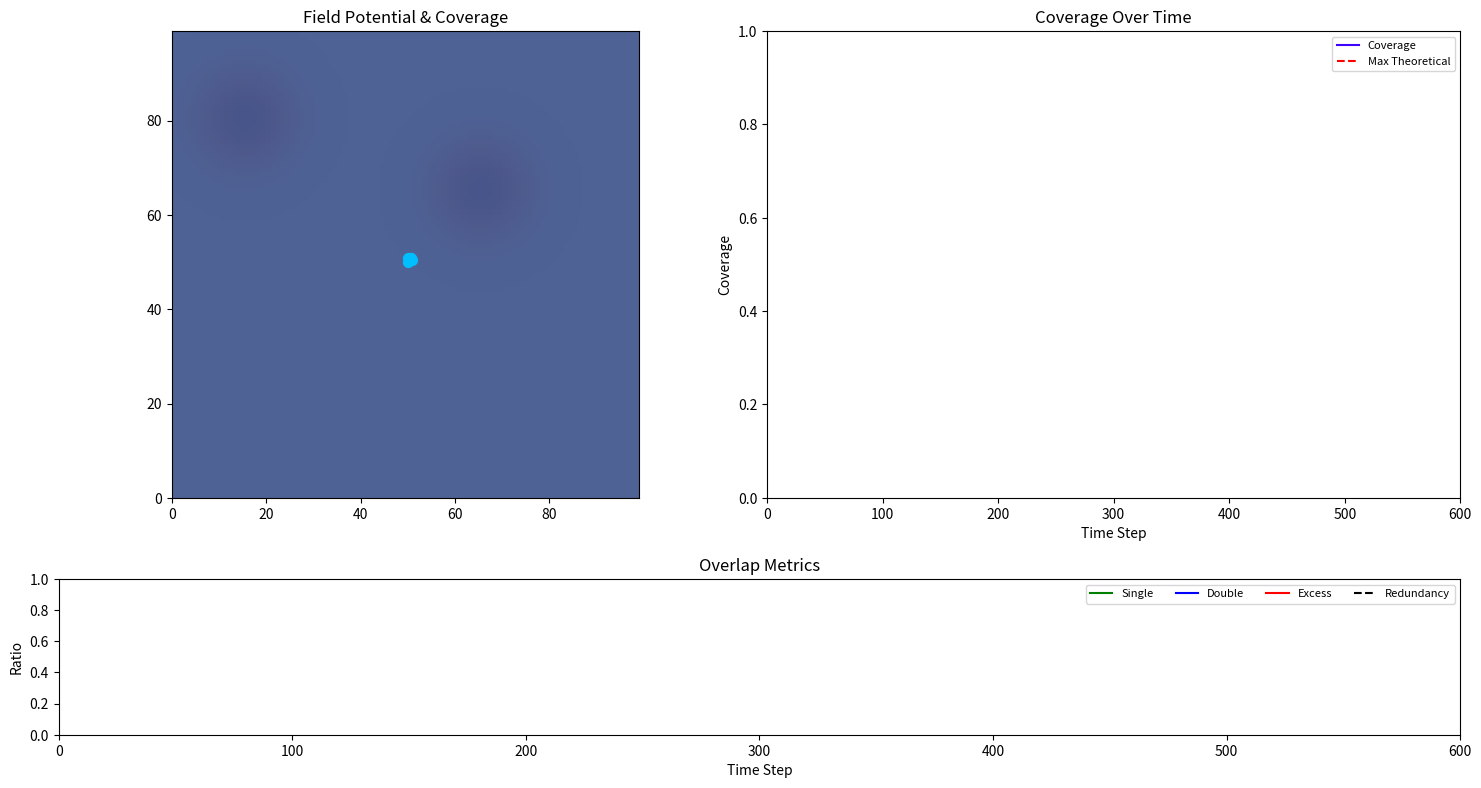

Source code (Python):
import numpy as np
import matplotlib.pyplot as plt
import matplotlib.animation as animation
from mpl_toolkits.axes_grid1 import make_axes_locatable
from matplotlib.gridspec import GridSpec

# ---------------------------------------------------------------------------
# Parameters
# ---------------------------------------------------------------------------
grid_size   = 100                 # side of the square workspace
frames      = 600                 # animation length
num_particles  = 10                # starting viewpoints
fov_radius  = 20                  # field-of-view radius
NEW_PARTICLES = 1                 # how many to add / remove
ADD_FRAMES    = []                # e.g. [50,100,150 ...]
REMOVE_FRAMES = []                # e.g. [400]

np.random.seed(0)                 # reproducible demo

# ---------------------------------------------------------------------------
# Helper data: grid + "interesting" cells mask
# ---------------------------------------------------------------------------
x = np.arange(grid_size)
y = np.arange(grid_size)
X, Y = np.meshgrid(x, y)                              # shape (g,g)
field_points = np.stack([X.ravel(), Y.ravel()], -1)   # (g²,2)

# --- Create blob-shaped interesting regions in a Z pattern with Gaussian softening -----
# First create a binary mask for the core of the interesting regions
binary_mask = np.zeros((grid_size, grid_size), dtype=bool)

# Define blob centers in a Z pattern across the grid
blob_centers = [
    # Top row of the Z (left to right)
    (15, 80),
   
    
    # Diagonal of the Z (from top-right to bottom-left)
    (65, 65),

    

]

# Vary the blob sizes slightly for visual interest
blob_radii = [
    15, 15
]

# Create the binary core mask
for (cx, cy), radius in zip(blob_centers, blob_radii):
    blob = ((X - cx)**2 + (Y - cy)**2) <= radius**2
    binary_mask = np.logical_or(binary_mask, blob)

# Now create a continuous gradient mask with Gaussian falloff
interesting_mask = np.zeros((grid_size, grid_size))

# Add each blob with Gaussian falloff
for (cx, cy), radius in zip(blob_centers, blob_radii):
    # Calculate squared distance from center
    sq_dist = ((X - cx)**2 + (Y - cy)**2)
    # Gaussian falloff - sigma controls the softness of the falloff
    sigma = radius * 0.5  # Controls softening
    gaussian = np.exp(-sq_dist / (2 * sigma**2))
    interesting_mask = np.maximum(interesting_mask, gaussian)

# Normalize to 0-1 range
interesting_mask = interesting_mask / np.max(interesting_mask)
# ---------------------------------------------------------------------------

epsilon = 1e-6                                        # tiny

# ---------------------------------------------------------------------------
# Field class
# ---------------------------------------------------------------------------
class Field:
    def __init__(self, grid_size, num_particles, fov_radius,
                 interesting_mask, use_wrapping=True,
                 normal_scheme=None, interesting_scheme=None,
                 visibility_sharpness=12.0):
        self.grid_size = grid_size
        self.fov_radius = fov_radius
        self.use_wrapping = use_wrapping
        self.interesting_mask = interesting_mask  # Now a continuous mask (0-1)

        self.normal_scheme = normal_scheme #or create_scheme(0.0, 1.0, 0.5, 0.2)
        self.interesting_scheme = interesting_scheme #or create_scheme(0.2, 0.0, 1.0, 0.4)
        self.visibility_sharpness = visibility_sharpness

        self.visibility = np.zeros((grid_size, grid_size))
        self.overlap_count = np.zeros((grid_size, grid_size), dtype=int)
        self.optimal_overlap = np.zeros((grid_size, grid_size))
        self.potential = np.zeros((grid_size, grid_size))
        self.field_points = field_points

        self.attractive_forces = np.zeros((grid_size, grid_size, num_particles, 2))
        self.repulsive_forces = np.zeros((num_particles, num_particles, 2))

        self.theoretical_max_coverage = min(1.0, num_particles * np.pi * fov_radius**2 / grid_size**2)

    def update_visibility_schemes(self, normal_scheme=None, interesting_scheme=None, sharpness=None):
        if normal_scheme is not None:
            self.normal_scheme = normal_scheme
        if interesting_scheme is not None:
            self.interesting_scheme = interesting_scheme
        if sharpness is not None:
            self.visibility_sharpness = sharpness

    def wrap_distance(self, diff):
        if not self.use_wrapping:
            return diff
        g2 = self.grid_size / 2
        return np.where(np.abs(diff) > g2, -np.sign(diff) * (self.grid_size - np.abs(diff)), diff)

    def update_visibility(self, particles):
        diff = self.field_points[:, None, :] - particles[None, :, :]
        wrapped = self.wrap_distance(diff)
        dists = np.linalg.norm(wrapped, axis=-1)
        decay = 0.3
        contrib = 1.0 / (1.0 + np.exp((dists - self.fov_radius) * decay))
        eff_cov = np.sum(contrib, axis=1)

        q_int = np.zeros_like(eff_cov)
        for i, (lvl, val) in enumerate(self.interesting_scheme):
            if i == len(self.interesting_scheme) - 1:
                w = 1.0 / (1.0 + np.exp(-self.visibility_sharpness * (eff_cov - lvl)))
            else:
                nxt = self.interesting_scheme[i+1][0]
                rise = 1.0 / (1.0 + np.exp(-self.visibility_sharpness * (eff_cov - lvl)))
                fall = 1.0 / (1.0 + np.exp(-self.visibility_sharpness * (eff_cov - nxt)))
                w = rise * (1.0 - fall)
            q_int += val * w

        q_norm = np.zeros_like(eff_cov)
        for i, (lvl, val) in enumerate(self.normal_scheme):
            if i == len(self.normal_scheme) - 1:
                w = 1.0 / (1.0 + np.exp(-self.visibility_sharpness * (eff_cov - lvl)))
            else:
                nxt = self.normal_scheme[i+1][0]
                rise = 1.0 / (1.0 + np.exp(-self.visibility_sharpness * (eff_cov - lvl)))
                fall = 1.0 / (1.0 + np.exp(-self.visibility_sharpness * (eff_cov - nxt)))
                w = rise * (1.0 - fall)
            q_norm += val * w

        # Apply weighting based on the continuous interesting_mask
        mask_flat = self.interesting_mask.ravel()
        # Blend between normal and interesting based on mask value (0-1)
        quality = mask_flat * q_int + (1 - mask_flat) * q_norm
        self.visibility = quality.reshape(self.grid_size, self.grid_size)

        self.update_binary_overlap(particles)

    def update_binary_overlap(self, particles):
        diff = self.field_points[:, None, :] - particles[None, :, :]
        d = np.linalg.norm(self.wrap_distance(diff), axis=-1)
        covered = (d <= self.fov_radius)
        overlap = np.sum(covered, axis=1)
        self.overlap_count = overlap.reshape(self.grid_size, self.grid_size)
        self.optimal_overlap = (overlap == 2).astype(float).reshape(self.grid_size, self.grid_size)

    def compute_coverage_monte_carlo(self, particles, num_samples=10000, threshold=0.0):
        rnd = np.random.rand(num_samples, 2) * self.grid_size
        diff = rnd[:, None, :] - particles[None, :, :]
        d = np.linalg.norm(self.wrap_distance(diff), axis=-1)
        covered = np.any(d <= self.fov_radius, axis=1)
        coverage_fraction = covered.mean()

        overlap = np.sum(d <= self.fov_radius, axis=1)
        covered_overlap = overlap[covered]

        if covered_overlap.size:
            single = (covered_overlap == 1).mean()
            double = (covered_overlap == 2).mean()
            excess = (covered_overlap > 2).mean()
            optimal_ratio = ((covered_overlap==1)|(covered_overlap==2)).sum()/covered_overlap.size
            total_units = overlap.sum()
            redundant = total_units - covered.size
            red_ratio = redundant / total_units if total_units else 0.
        else:
            single=double=excess=optimal_ratio=red_ratio=0.

        n = particles.shape[0]
        theor = min(1.0, n*np.pi*self.fov_radius**2/self.grid_size**2)
        self.theoretical_max_coverage = theor

        return dict(coverage=coverage_fraction,
                    single_coverage=single, double_coverage=double,
                    excess_coverage=excess, optimal_ratio=optimal_ratio,
                    redundancy_ratio=red_ratio, theoretical_max=theor)

    def compute_potential(self, particles, alpha=1.0):
        diff = self.field_points[:, None, :] - particles[None, :, :]
        wrapped = self.wrap_distance(diff)
        distances = np.linalg.norm(wrapped, axis=-1) + epsilon
        log_sum = np.log(distances).sum(axis=1)
        coverage_need = 1.0 - self.visibility.ravel()
        self.potential = (alpha * coverage_need * log_sum).reshape(self.grid_size, self.grid_size)

    def compute_attractive_force(self, particles, alpha=1.0):
        diff = self.field_points[:, None, :] - particles[None, :, :]
        wrapped = self.wrap_distance(diff)
        distances = np.linalg.norm(wrapped, axis=-1) + epsilon
        directions = wrapped / distances[..., None]

        coverage_need = (1.0 - self.visibility.ravel())[:, None]
        force_mag = alpha * coverage_need / distances
        force_mag[distances < epsilon] = 0.0

        attractive = force_mag[..., None] * directions
        self.attractive_forces = attractive.reshape(self.grid_size, self.grid_size, particles.shape[0], 2)

        return self.attractive_forces.sum(axis=(0, 1))

    def compute_repelling_force(self, particles, sigma=10, amplitude=100):
        pdiff = self.wrap_distance(particles[:, None, :] - particles[None, :, :])
        dist = np.linalg.norm(pdiff, axis=-1) + epsilon
        rep = -(amplitude * pdiff *
                (-dist[..., None]/sigma**2) *
                np.exp(-dist**2/(2*sigma**2))[..., None])
        self.repulsive_forces = rep
        return rep.sum(axis=1)

    def compute_force(self, particles, **kw):
        k_attr = kw.get('k_attr', 4.0)
        k_rep = kw.get('k_rep', 0.0)
        total_attr = self.compute_attractive_force(particles, kw.get('alpha', 1.0))
        total_rep = self.compute_repelling_force(particles, kw.get('sigma', 10), kw.get('amplitude', 100))
        return k_attr * total_attr + k_rep * total_rep

# ---------------------------------------------------------------------------
# Helper function to visualize current schemes
# ---------------------------------------------------------------------------
def plot_visibility_schemes(field, ax=None):
    """
    Visualize the current normal and interesting schemes as curves.
    """
    if ax is None:
        fig, ax = plt.subplots(figsize=(10, 6))
    
    # Generate a range of coverage values
    x = np.linspace(0, 4, 1000)
    
    # Calculate quality values for normal and interesting schemes
    y_normal = np.zeros_like(x)
    for i, (threshold, value) in enumerate(field.normal_scheme):
        if i == len(field.normal_scheme) - 1:
            w = 1.0 / (1.0 + np.exp(-field.visibility_sharpness * (x - threshold)))
        else:
            next_threshold = field.normal_scheme[i+1][0]
            rise = 1.0 / (1.0 + np.exp(-field.visibility_sharpness * (x - threshold)))
            fall = 1.0 / (1.0 + np.exp(-field.visibility_sharpness * (x - next_threshold)))
            w = rise * (1.0 - fall)
        y_normal += value * w
    
    y_interesting = np.zeros_like(x)
    for i, (threshold, value) in enumerate(field.interesting_scheme):
        if i == len(field.interesting_scheme) - 1:
            w = 1.0 / (1.0 + np.exp(-field.visibility_sharpness * (x - threshold)))
        else:
            next_threshold = field.interesting_scheme[i+1][0]
            rise = 1.0 / (1.0 + np.exp(-field.visibility_sharpness * (x - threshold)))
            fall = 1.0 / (1.0 + np.exp(-field.visibility_sharpness * (x - next_threshold)))
            w = rise * (1.0 - fall)
        y_interesting += value * w
    
    # Plot the curves
    ax.plot(x, y_normal, 'b-', label='Normal Cells')
    ax.plot(x, y_interesting, 'r-', label='Interesting Cells')
    
    # Mark the thresholds
    for threshold, value in field.normal_scheme:
        ax.axvline(x=threshold, color='b', linestyle='--', alpha=0.3)
    
    for threshold, value in field.interesting_scheme:
        ax.axvline(x=threshold, color='r', linestyle='--', alpha=0.3)
    
    # Add grid, labels, and legend
    ax.grid(True, alpha=0.3)
    ax.set_xlabel('Coverage')
    ax.set_ylabel('Quality')
    ax.set_title('Visibility Quality vs. Coverage')
    ax.legend()
    ax.set_xlim(0, 4)
    ax.set_ylim(0, 1.1)
    return ax

# ---------------------------------------------------------------------------
# Initial state with custom schemes for demonstration
# ---------------------------------------------------------------------------
# Define your schemes - these can be customized
normal_scheme = [
    (0.0, 0.0),  # 0 coverage -> 0.0 quality
    (1.0, 1.0),  # 1 coverage -> 1.0 quality 
    (2.0, 1.0),  # 2 coverage -> 0.5 quality
    (3.0, 1.0)   # 3+ coverage -> 0.2 quality
]

interesting_scheme = [
    (0.0, 0.2),  # 0 coverage -> 0.2 quality
    (1.0, 0.0),  # 1 coverage -> 0.0 quality
    (2.0, 1.0),  # 2 coverage -> 1.0 quality
    (3.0, 1.0)   # 3+ coverage -> 0.4 quality
]

particles = 50 + np.random.rand(num_particles, 2)       # roughly center

# Create field with custom schemes
field = Field(grid_size, num_particles, fov_radius,
              interesting_mask,
              normal_scheme=normal_scheme,
              interesting_scheme=interesting_scheme,
              visibility_sharpness=12.0)

# ---------------------------------------------------------------------------
# Matplotlib figure
# ---------------------------------------------------------------------------
fig = plt.figure(figsize=(15,8), dpi=150)
gs  = GridSpec(2,2, width_ratios=[1,1], height_ratios=[3,1])
ax_main   = fig.add_subplot(gs[0,0])
ax_line   = fig.add_subplot(gs[0,1])
ax_overlap= fig.add_subplot(gs[1,:])

plt.subplots_adjust(wspace=0.3, hspace=0.3)

# --- main plot -------------------------------------------------------------
ax_main.set_xlim(0,grid_size-1); ax_main.set_ylim(0,grid_size-1)
ax_main.set_aspect('equal'); ax_main.set_title('Field Potential & Coverage')
# show interesting regions with continuous gradient
im = ax_main.imshow(interesting_mask, cmap='Reds', alpha=0.5,
                   origin='lower', extent=[0,grid_size,0,grid_size], zorder=0)

# --- right-upper plot (coverage) ------------------------------------------
ax_line.set_xlim(0,frames); ax_line.set_ylim(0,1)
ax_line.set_title('Coverage Over Time'); ax_line.set_xlabel('Time Step')
ax_line.set_ylabel('Coverage')

# --- bottom plot (overlap metrics) ----------------------------------------
ax_overlap.set_xlim(0,frames); ax_overlap.set_ylim(0,1)
ax_overlap.set_title('Overlap Metrics'); ax_overlap.set_xlabel('Time Step')
ax_overlap.set_ylabel('Ratio'); ax_overlap.legend(loc='upper right')

# ---------------------------------------------------------------------------
# Artists that will be updated
# ---------------------------------------------------------------------------
scatter = ax_main.scatter(particles[:,0], particles[:,1],
                          c='deepskyblue', s=50, zorder=5)
contour = ax_main.contourf(X, Y, np.zeros_like(X),
                           levels=100, cmap='viridis',
                           alpha=0.9, origin='lower')
quiver  = None
coverage_line,      = ax_line.plot([], [], color='#3d03fc', label='Coverage')
max_coverage_line,  = ax_line.plot([], [], 'r--', label='Max Theoretical')
single_line,     = ax_overlap.plot([], [], 'g-',  label='Single')
double_line,     = ax_overlap.plot([], [], 'b-',  label='Double')
excess_line,     = ax_overlap.plot([], [], 'r-',  label='Excess')
redundancy_line, = ax_overlap.plot([], [], 'k--', label='Redundancy')


for ax in (ax_overlap,): ax.legend(loc='upper right', ncol=4, fontsize=8)
for ax in (ax_line,):    ax.legend(loc='upper right', fontsize=8)

# ---------------------------------------------------------------------------
# Optimiser state
# ---------------------------------------------------------------------------
beta1=0.9; beta2=0.999; lr=5; adam_eps=1e-8
m = np.zeros_like(particles); v = np.zeros_like(particles); t_adam=0

# stats history
cov_h=[]; maxcov_h=[]; s1_h=[]; s2_h=[]; exc_h=[]; red_h=[]
cbar = None; current_text=num_text=optimal_text=None
circles=[]

# ---------------------------------------------------------------------------
# Animation callback
# ---------------------------------------------------------------------------
def update(frame):
    global particles,contour,quiver,cbar,m,v,t_adam,current_text,num_text,optimal_text,circles

    # ---- dynamic scheme changes (can be uncommented for experimentation) ---
    # if frame == 100:
    #     print("Changing scheme at frame 100")
    #     field.update_visibility_schemes(
    #         normal_scheme=[(0.0, 0.0), (1.0, 1.0), (2.0, 0.5)]
    #     )
    # elif frame == 300:
    #     print("Changing scheme at frame 300")
    #     field.update_visibility_schemes(
    #         normal_scheme=[(1.0, 1.0)],
    #         interesting_scheme=[(0.0, 0.2), (1.0, 0.0), (2.0, 1.0)]
    #     )
    
    # ---- dynamic add / remove --------------------------------------------
    if frame in ADD_FRAMES:
        new = np.random.rand(NEW_PARTICLES,2)*grid_size
        particles = np.vstack([particles,new])
        m = np.vstack([m,np.zeros_like(new)])
        v = np.vstack([v,np.zeros_like(new)])
        field.repulsive_forces = np.zeros(
              (particles.shape[0], particles.shape[0], 2))
    if frame in REMOVE_FRAMES and particles.shape[0]>NEW_PARTICLES:
        particles = particles[:-NEW_PARTICLES]
        m=v=m[:particles.shape[0]], v[:particles.shape[0]]
        field.repulsive_forces = np.zeros(
              (particles.shape[0], particles.shape[0], 2))

    # ---- physics ---------------------------------------------------------
    field.update_visibility(particles)
    metrics = field.compute_coverage_monte_carlo(particles,10000)
    field.compute_potential(particles)
    forces = field.compute_force(particles,k_rep=0.05)

    # Adam step
    t_adam += 1
    m = beta1*m + (1-beta1)*forces
    v = beta2*v + (1-beta2)*(forces**2)
    m_hat = m / (1-beta1**t_adam)
    v_hat = v / (1-beta2**t_adam)
    particles = (particles + lr * m_hat / (np.sqrt(v_hat)+adam_eps)) % grid_size

    # ---- update plots ----------------------------------------------------
    # contour
    for c in contour.collections: c.remove()
    contour = ax_main.contourf(X,Y,field.potential,
                               levels=100,cmap='viridis',
                               alpha=1.0,origin='lower')
    if cbar: cbar.remove()
    div = make_axes_locatable(ax_main); cax=div.append_axes('right',size='5%',pad=0.05)
    cbar = plt.colorbar(contour,cax=cax)

    # quiver (first particle's attractive field)
    step=5
    xq,yq = X[::step,::step], Y[::step,::step]
    if quiver: quiver.remove()
    u_attr = field.attractive_forces[::step,::step,0,0].flatten()
    v_attr = field.attractive_forces[::step,::step,0,1].flatten()
    quiver = ax_main.quiver(xq,yq,u_attr,v_attr,
                            color='#ff1493',scale=1000,width=0.002,pivot='middle',zorder=99)

    # particles scatter + circles
    scatter.set_offsets(particles)
    for cir in circles:
        try: cir.remove()
        except: pass
    circles=[]
    
    # Generate more wrapping points to show circles that wrap around edges
    for p in particles:
        # Create circles for the particle and its 8 wrapping positions
        for dx in (-grid_size, 0, grid_size):
            for dy in (-grid_size, 0, grid_size):
                # Create circle for each wrapping position
                cir = plt.Circle((p[0]+dx, p[1]+dy), fov_radius, fill=False,
                                 color='white', lw=0.7, alpha=0.4, zorder=4)
                ax_main.add_patch(cir)
                circles.append(cir)

    # time-series data
    cov_h.append(metrics['coverage']);      maxcov_h.append(metrics['theoretical_max'])
    s1_h.append(metrics['single_coverage']);s2_h.append(metrics['double_coverage'])
    exc_h.append(metrics['excess_coverage']);red_h.append(metrics['redundancy_ratio'])

    coverage_line.set_data(range(len(cov_h)),cov_h)
    max_coverage_line.set_data(range(len(maxcov_h)),maxcov_h)
    single_line.set_data(range(len(s1_h)),s1_h)
    double_line.set_data(range(len(s2_h)),s2_h)
    excess_line.set_data(range(len(exc_h)),exc_h)
    redundancy_line.set_data(range(len(red_h)),red_h)

    # marker on last point
    coverage_line.set_marker('o'); coverage_line.set_markersize(4)
    coverage_line.set_markevery([len(cov_h)-1])

    # texts
    for txt in (current_text,num_text,optimal_text):
        if txt: txt.remove()
    ratio = (metrics['coverage']/metrics['theoretical_max']
             if metrics['theoretical_max']>0 else 0)
    current_text = ax_line.text(0.95,0.95,
        f"Coverage: {metrics['coverage']*100:.2f}%\n"
        f"Max: {metrics['theoretical_max']*100:.2f}%\n"
        f"Ratio: {ratio*100:.1f}%",
        transform=ax_line.transAxes, ha='right',va='top',fontsize=8)
    num_text = ax_main.text(0.02,0.98,f"Viewpoints: {particles.shape[0]}",
                            transform=ax_main.transAxes,fontsize=8,ha='left',va='top')
    optimal_text = ax_overlap.text(0.95,0.95,
        f"Optimal: {metrics['optimal_ratio']*100:.2f}%\n"
        f"Redundancy: {metrics['redundancy_ratio']*100:.2f}%",
        transform=ax_overlap.transAxes, ha='right',va='top',fontsize=8)

    # dynamic x-axis length
    for ax in (ax_line,ax_overlap):
        ax.set_xlim(0,max(len(cov_h),frames))
    return (scatter,contour,quiver,coverage_line,max_coverage_line,
            single_line,double_line,excess_line,redundancy_line)

# ---------------------------------------------------------------------------
# Run animation
# ---------------------------------------------------------------------------
ani = animation.FuncAnimation(fig, update, frames=frames,
                              interval=100, blit=False)
plt.tight_layout()
plt.show()
